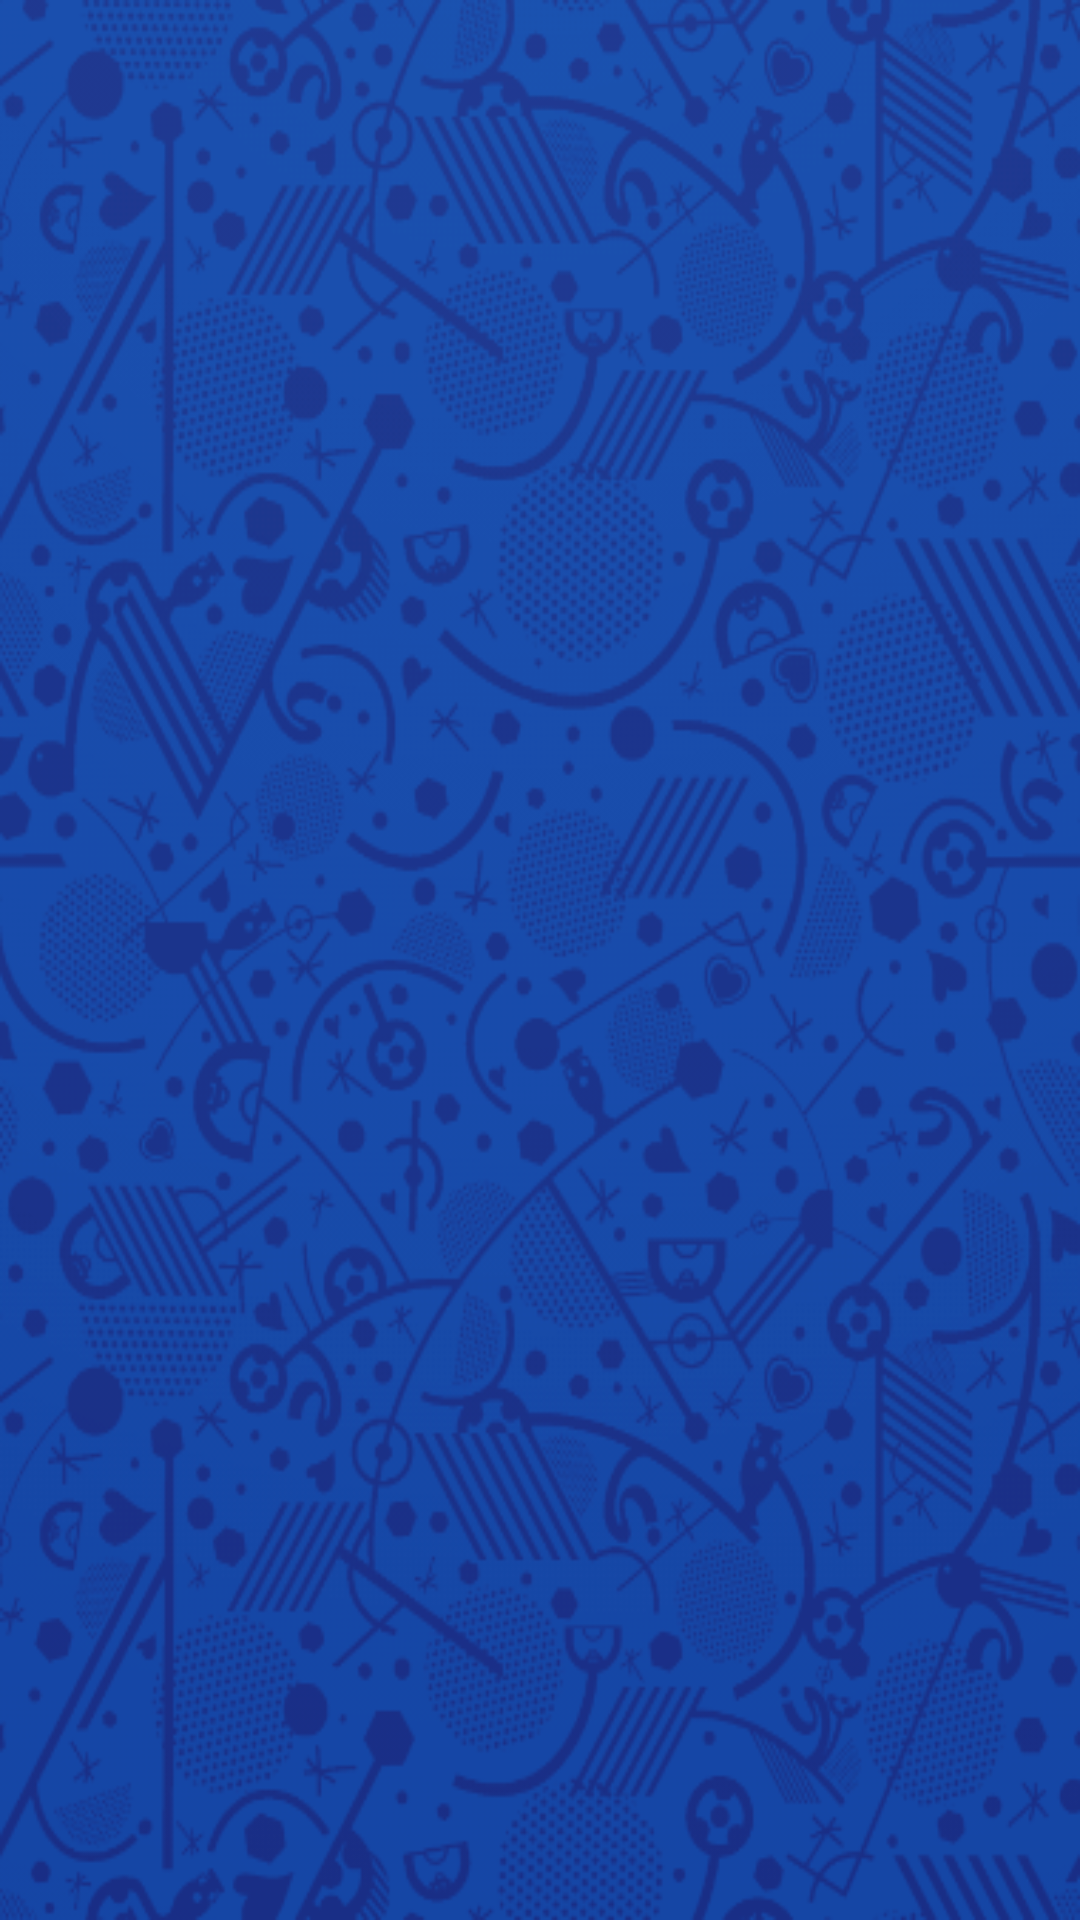

This screen was rendered from an Android layout file. Write that file and the resources it references.
<!-- AndroidManifest.xml: application theme AppTheme -->
<!-- res/layout/activity_loader.xml -->
<?xml version="1.0" encoding="utf-8"?>
<android.support.constraint.ConstraintLayout xmlns:android="http://schemas.android.com/apk/res/android"
    xmlns:tools="http://schemas.android.com/tools"
    android:id="@+id/activity_loader"
    android:layout_width="match_parent"
    android:layout_height="match_parent"
    tools:context="com.plastic.bevslch.europool2016.LoaderActivity"
    android:background="@drawable/primary_bg">

</android.support.constraint.ConstraintLayout>
<!-- resources referenced by this layout -->
<resources>
  <!-- drawable primary_bg: png bitmap (drawable-xhdpi, 140783 bytes) -->
  <style name="AppTheme" parent="Theme.AppCompat.Light.DarkActionBar">
          
          <item name="colorPrimary">@color/colorPrimary</item>
          <item name="colorPrimaryDark">@color/colorPrimaryDark</item>
          <item name="colorAccent">@color/colorAccent</item>
          <item name="android:textColorPrimary">@color/colorPrimaryText</item>
          <item name="android:textColorSecondary">@color/colorSecondaryText</item>
      </style>
  <color name="colorPrimary">#3F51B5</color>
  <color name="colorPrimaryDark">#303F9F</color>
  <color name="colorAccent">#FF5252</color>
  <color name="colorPrimaryText">#212121</color>
  <color name="colorSecondaryText">#727272</color>
</resources>
